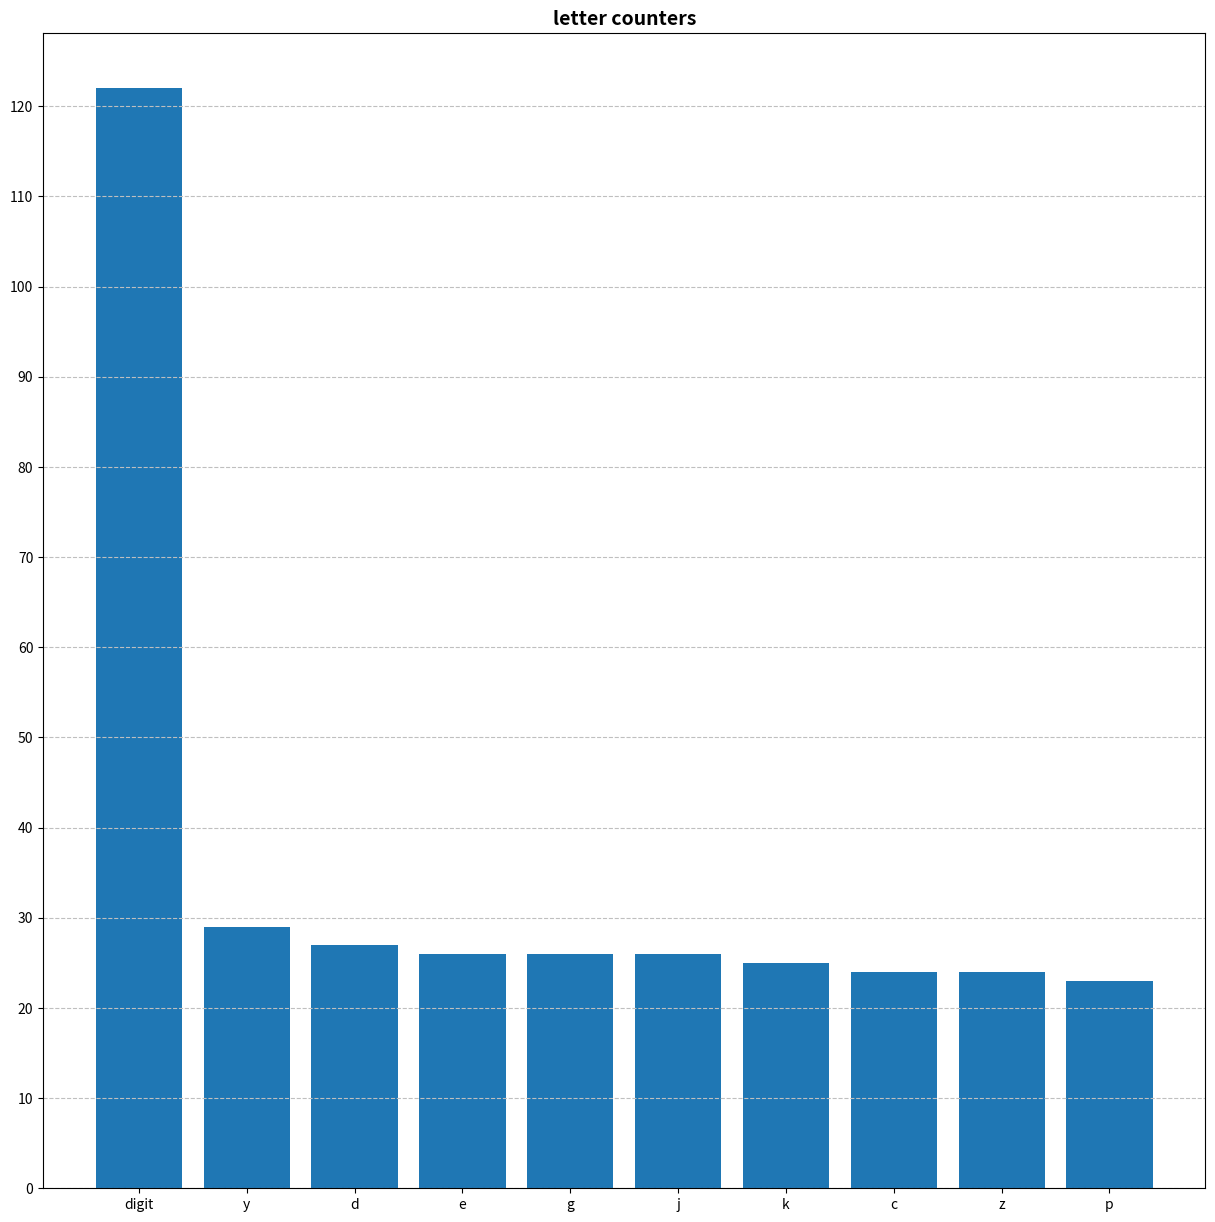

Write the Python code that produced this figure. (Note: this script raises an exception after producing the figure.)
#!/usr/bin/env python3
#  -*- coding: utf-8 -*-

import string
import random
try:
    import matplotlib.pyplot as plt
except:
    plt = None

""" 课堂上我们介绍了如何使用字典来统计一段文本中英文字母出现的次数。
现在我们希望统计英文字母以及数字的出现次数，英文字母统计时大小写无关，
另外所有数字统一计数。最后输出其中出现次数最高的前10位字符以及出现的次数。

输出结果如下所示：

字母	次数
数字	101
g	33
q	30
m	28
n	27
z	27
i	26
o	25
b	24
c	24


"""


def letter_counter(seq):
    counters = dict()
    for item in seq:
        if item.isalpha():
            item = item.lower()
            counters[item] = counters.get(item, 0) + 1
        elif item.isdigit():
            counters['digit'] = counters.get('digit', 0) + 1
    return counters


def topn_letters(counters, n=10):
    print(counters)
    # 排序，基于次数，都相同时基于字母顺序

#    counters_sorted = sorted(counters, key=lambda x: (counters[x], x), reverse=True)
    counters_sorted = sorted(counters, key=lambda x: (counters[x], -ord(x) if x != 'digit' else 0), reverse=True)
    # i j  28 
    # t  27

    topn = counters_sorted[:n]

    print('%s\t%s' % ('字母', '次数'))
    for key in topn:
        print('%s\t%s' % (key if key != 'digit' else '数字', counters[key]))

    plot_counter([counters[key] for key in topn], topn)

def plot_counter(values, labels):
    if not plt: return
    fig, ax = plt.subplots(figsize=(15, 15))
    ax.set_title('letter counters', fontsize=14, fontweight='bold')
    ax.bar(labels, values)
    ax.set_yticks(range(0, max(values)+1, 10))
    ax.grid(axis='y', linestyle='--', color='0.75')
    plt.show()


if __name__ == '__main__':
    x = string.ascii_letters + string.digits + string.punctuation
    text = [random.choice(x) for i in range(1000)]
    text = ''.join(text)

    counters = letter_counter(text)
    topn_letters(counters)

    print('-' * 60)
    counters2 = letter_counter2(text)
    topn_letters2(counters2)


# __import__('sys').exit(0)
